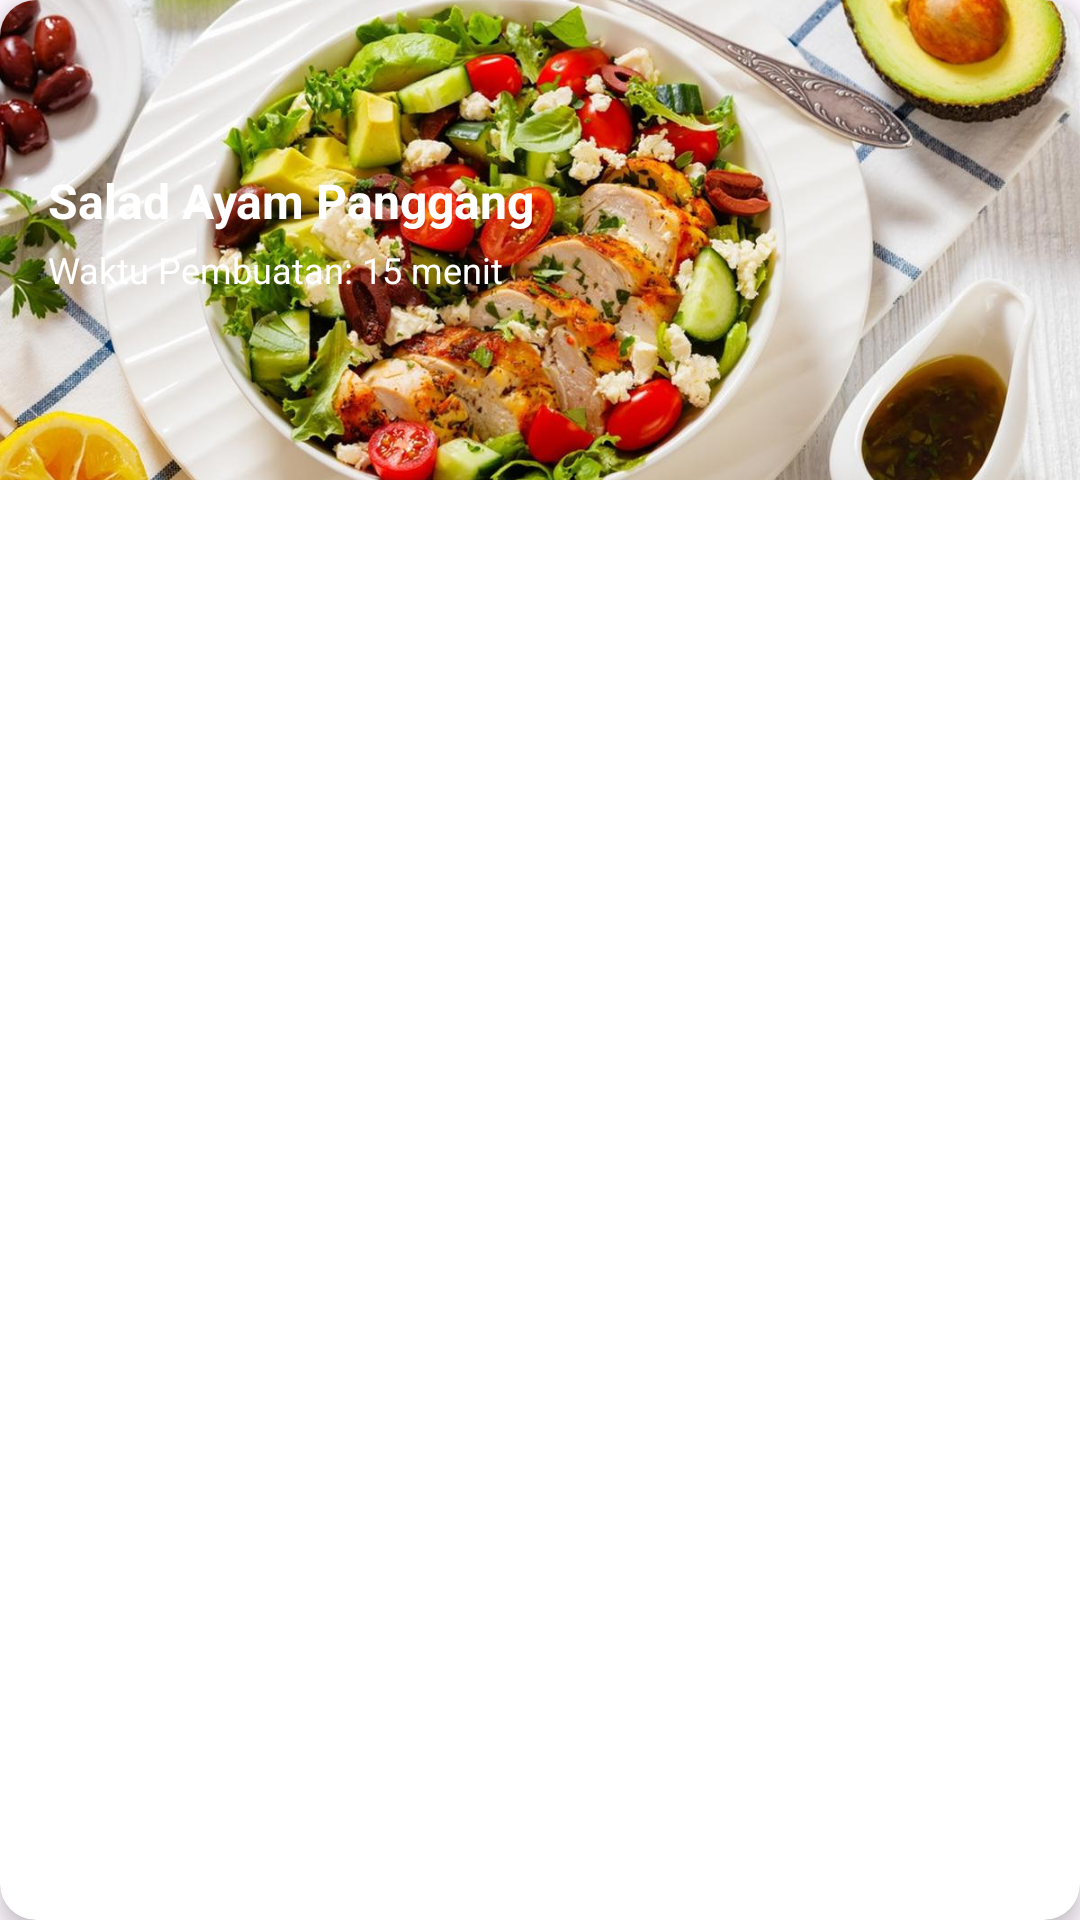

Write the Android layout XML for this screen, with the resource values it uses.
<!-- AndroidManifest.xml: application theme Theme.FitPlate_DienaMs -->
<!-- res/layout/activity_lunc.xml -->
<?xml version="1.0" encoding="utf-8"?>
<androidx.cardview.widget.CardView xmlns:android="http://schemas.android.com/apk/res/android"
    xmlns:app="http://schemas.android.com/apk/res-auto"
    android:layout_width="match_parent"
    android:layout_height="wrap_content"
    android:layout_margin="8dp"
    app:cardCornerRadius="12dp"
    app:cardElevation="4dp">

    
    <RelativeLayout
        android:layout_width="match_parent"
        android:layout_height="wrap_content">

        
        <ImageView
            android:id="@+id/imageView"
            android:layout_width="match_parent"
            android:layout_height="160dp"
            android:scaleType="centerCrop"
            android:src="@drawable/salad_ayam_panggang"/>

        
        <TextView
            android:id="@+id/textTitle"
            android:layout_width="wrap_content"
            android:layout_height="wrap_content"
            android:layout_alignParentStart="true"
            android:layout_marginStart="16dp"
            android:layout_marginTop="56dp"
            android:text="Salad Ayam Panggang"
            android:textColor="@android:color/white"
            android:textSize="16sp"
            android:textStyle="bold" />

        
        <TextView
            android:id="@+id/textTime"
            android:layout_width="wrap_content"
            android:layout_height="wrap_content"
            android:layout_below="@id/textTitle"
            android:layout_marginStart="16dp"
            android:layout_marginTop="4dp"
            android:text="Waktu Pembuatan: 15 menit"
            android:textColor="@android:color/white"
            android:textSize="12sp" />
    </RelativeLayout>
</androidx.cardview.widget.CardView>
<!-- resources referenced by this layout -->
<resources>
  <!-- drawable salad_ayam_panggang: jpg bitmap (drawable, 125409 bytes) -->
  <style name="Theme.FitPlate_DienaMs" parent="Base.Theme.FitPlate_DienaMs" />
  <style name="Base.Theme.FitPlate_DienaMs" parent="Theme.Material3.DayNight.NoActionBar">
          
          
      </style>
</resources>
